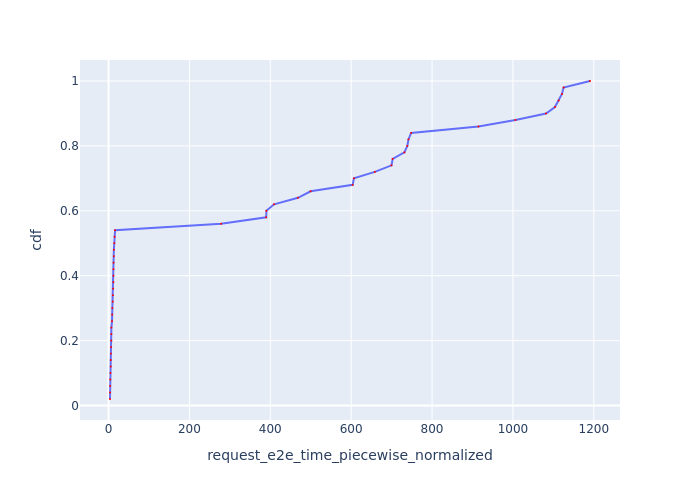

Data behind this chart, as committed beside it:
Request Id, request_e2e_time_piecewise_normalized, cdf
0_24, 3.583, 0.02
0_0, 3.837, 0.04
0_25, 4.058, 0.06
0_6, 4.23, 0.08
0_20, 4.695, 0.1
0_22, 5.317, 0.12
0_21, 5.368, 0.14
0_1, 5.801, 0.16
0_26, 5.999, 0.18
0_18, 6.908, 0.2
0_23, 6.933, 0.22
0_5, 6.993, 0.24
0_19, 8.608, 0.26
0_4, 8.878, 0.28
0_7, 9.416, 0.3
0_8, 10.41, 0.32
0_2, 10.71, 0.34
0_3, 11.48, 0.36
0_11, 12.08, 0.38
0_17, 12.15, 0.4
0_9, 12.15, 0.42
0_10, 12.37, 0.44
0_15, 13.09, 0.46
0_16, 13.1, 0.48
0_12, 14.16, 0.5
0_14, 14.95, 0.52
0_13, 16.12, 0.54
0_27, 278.3, 0.56
0_29, 389.8, 0.58
0_28, 390.4, 0.6
0_30, 409.3, 0.62
0_31, 468.4, 0.64
0_32, 499.6, 0.66
0_33, 603.7, 0.68
0_34, 606.8, 0.7
0_35, 658.4, 0.72
0_37, 699.7, 0.74
0_36, 702.7, 0.76
0_38, 731.6, 0.78
0_40, 738.8, 0.8
0_39, 741.7, 0.82
0_41, 748.3, 0.84
0_42, 914.8, 0.86
0_43, 1006, 0.88
0_44, 1082, 0.9
0_45, 1104, 0.92
0_46, 1113, 0.94
0_48, 1121, 0.96
0_47, 1125, 0.98
0_49, 1191, 1.0
